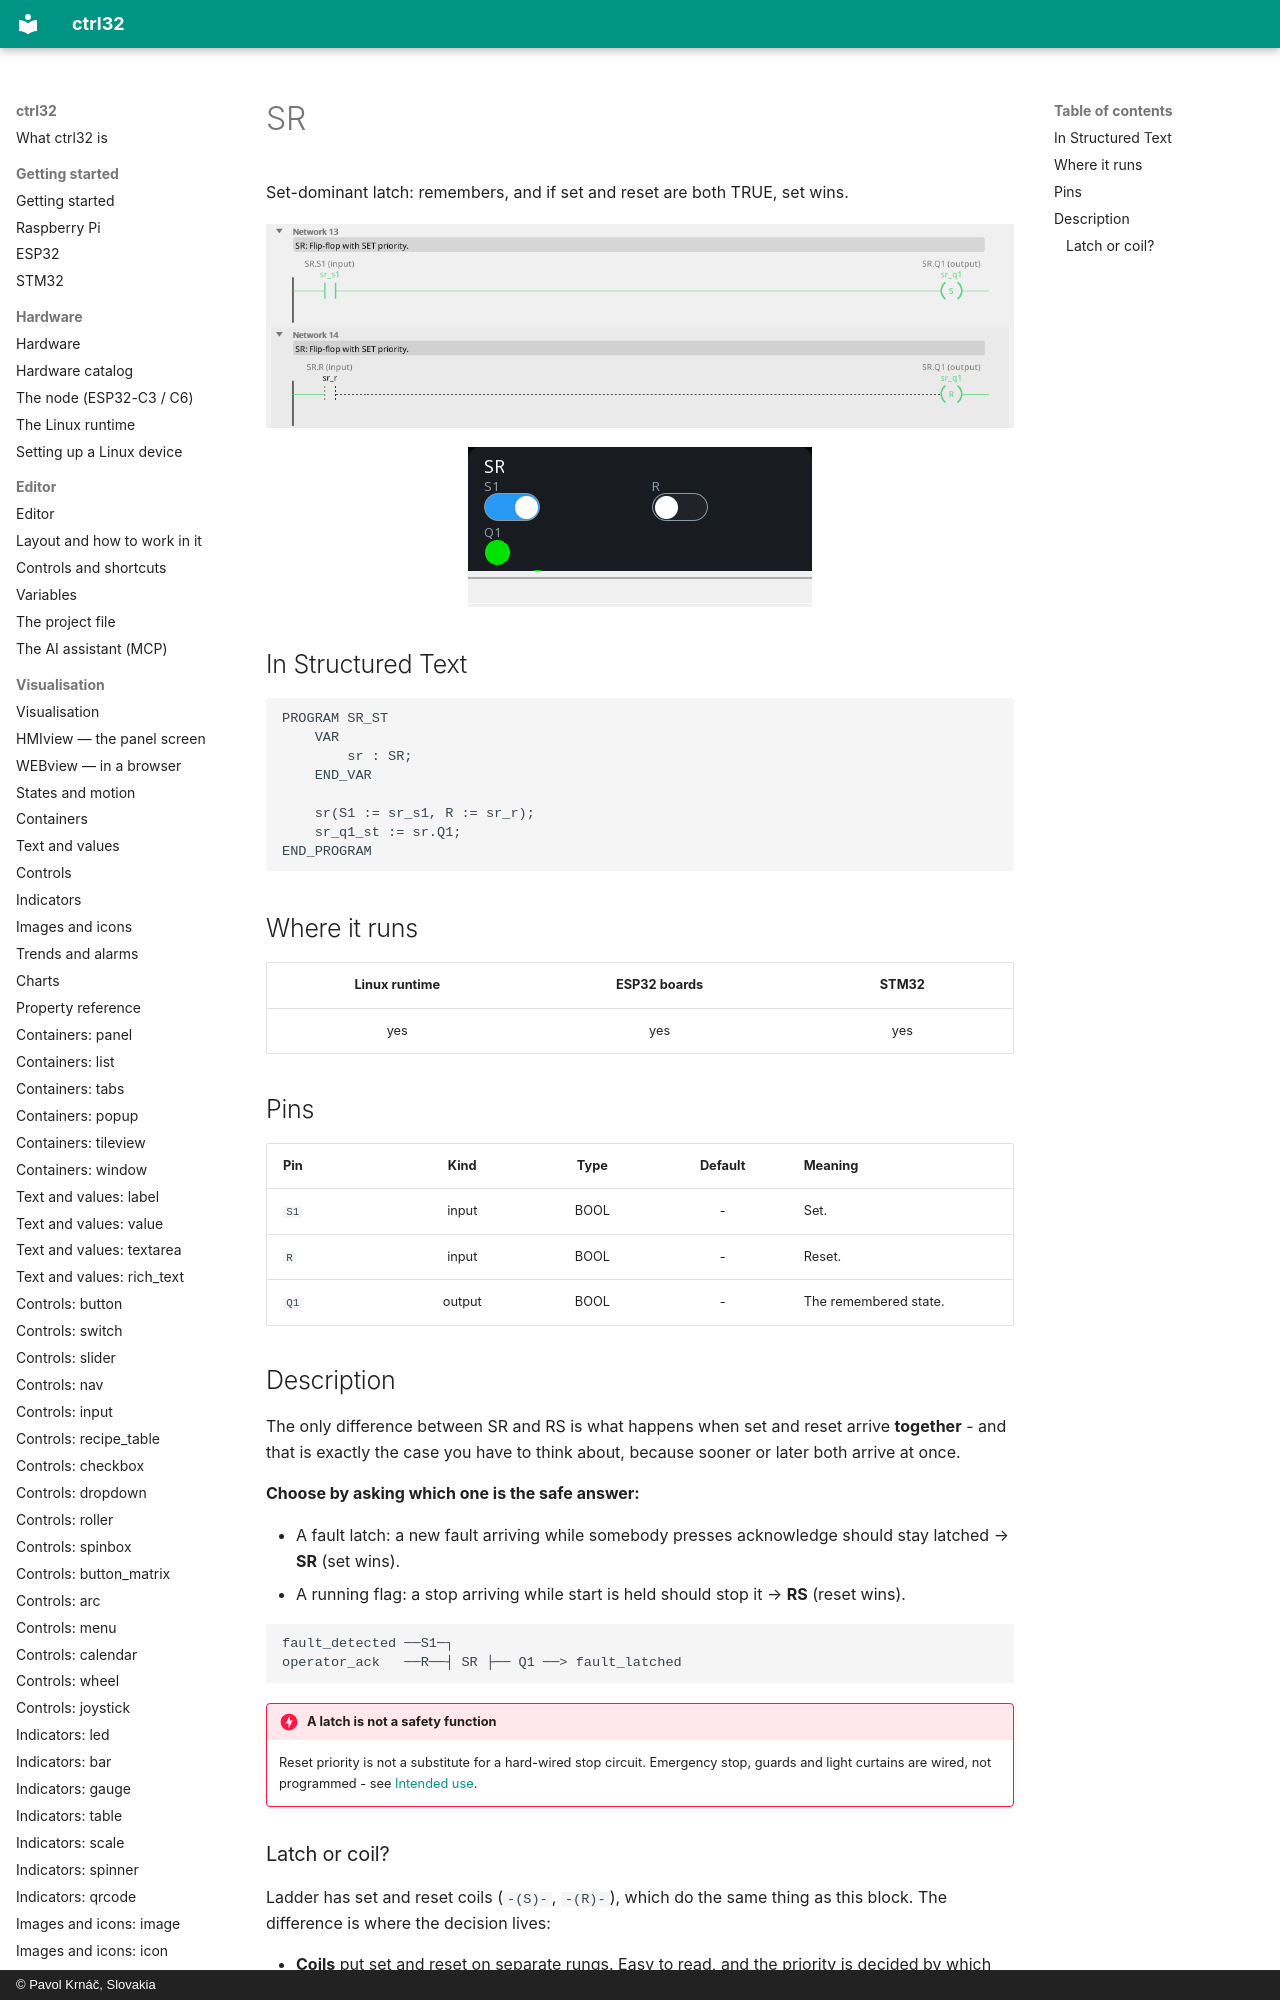

repository: ctrl32/docs · page: fb-sr/index.html · generator: mkdocs · copyright: © Pavol Krnáč, Slovakia

---
image: img/blk-sr-ld.webp
image_alt: "SR in the editor"
---

# SR

Set-dominant latch: remembers, and if set and reset are both TRUE, set wins.

![SR on a rung](img/blk-sr-ld.webp){: .sb-center}

![SR on a WEBview screen](img/blk-sr-web.webp){: .sb-center}
